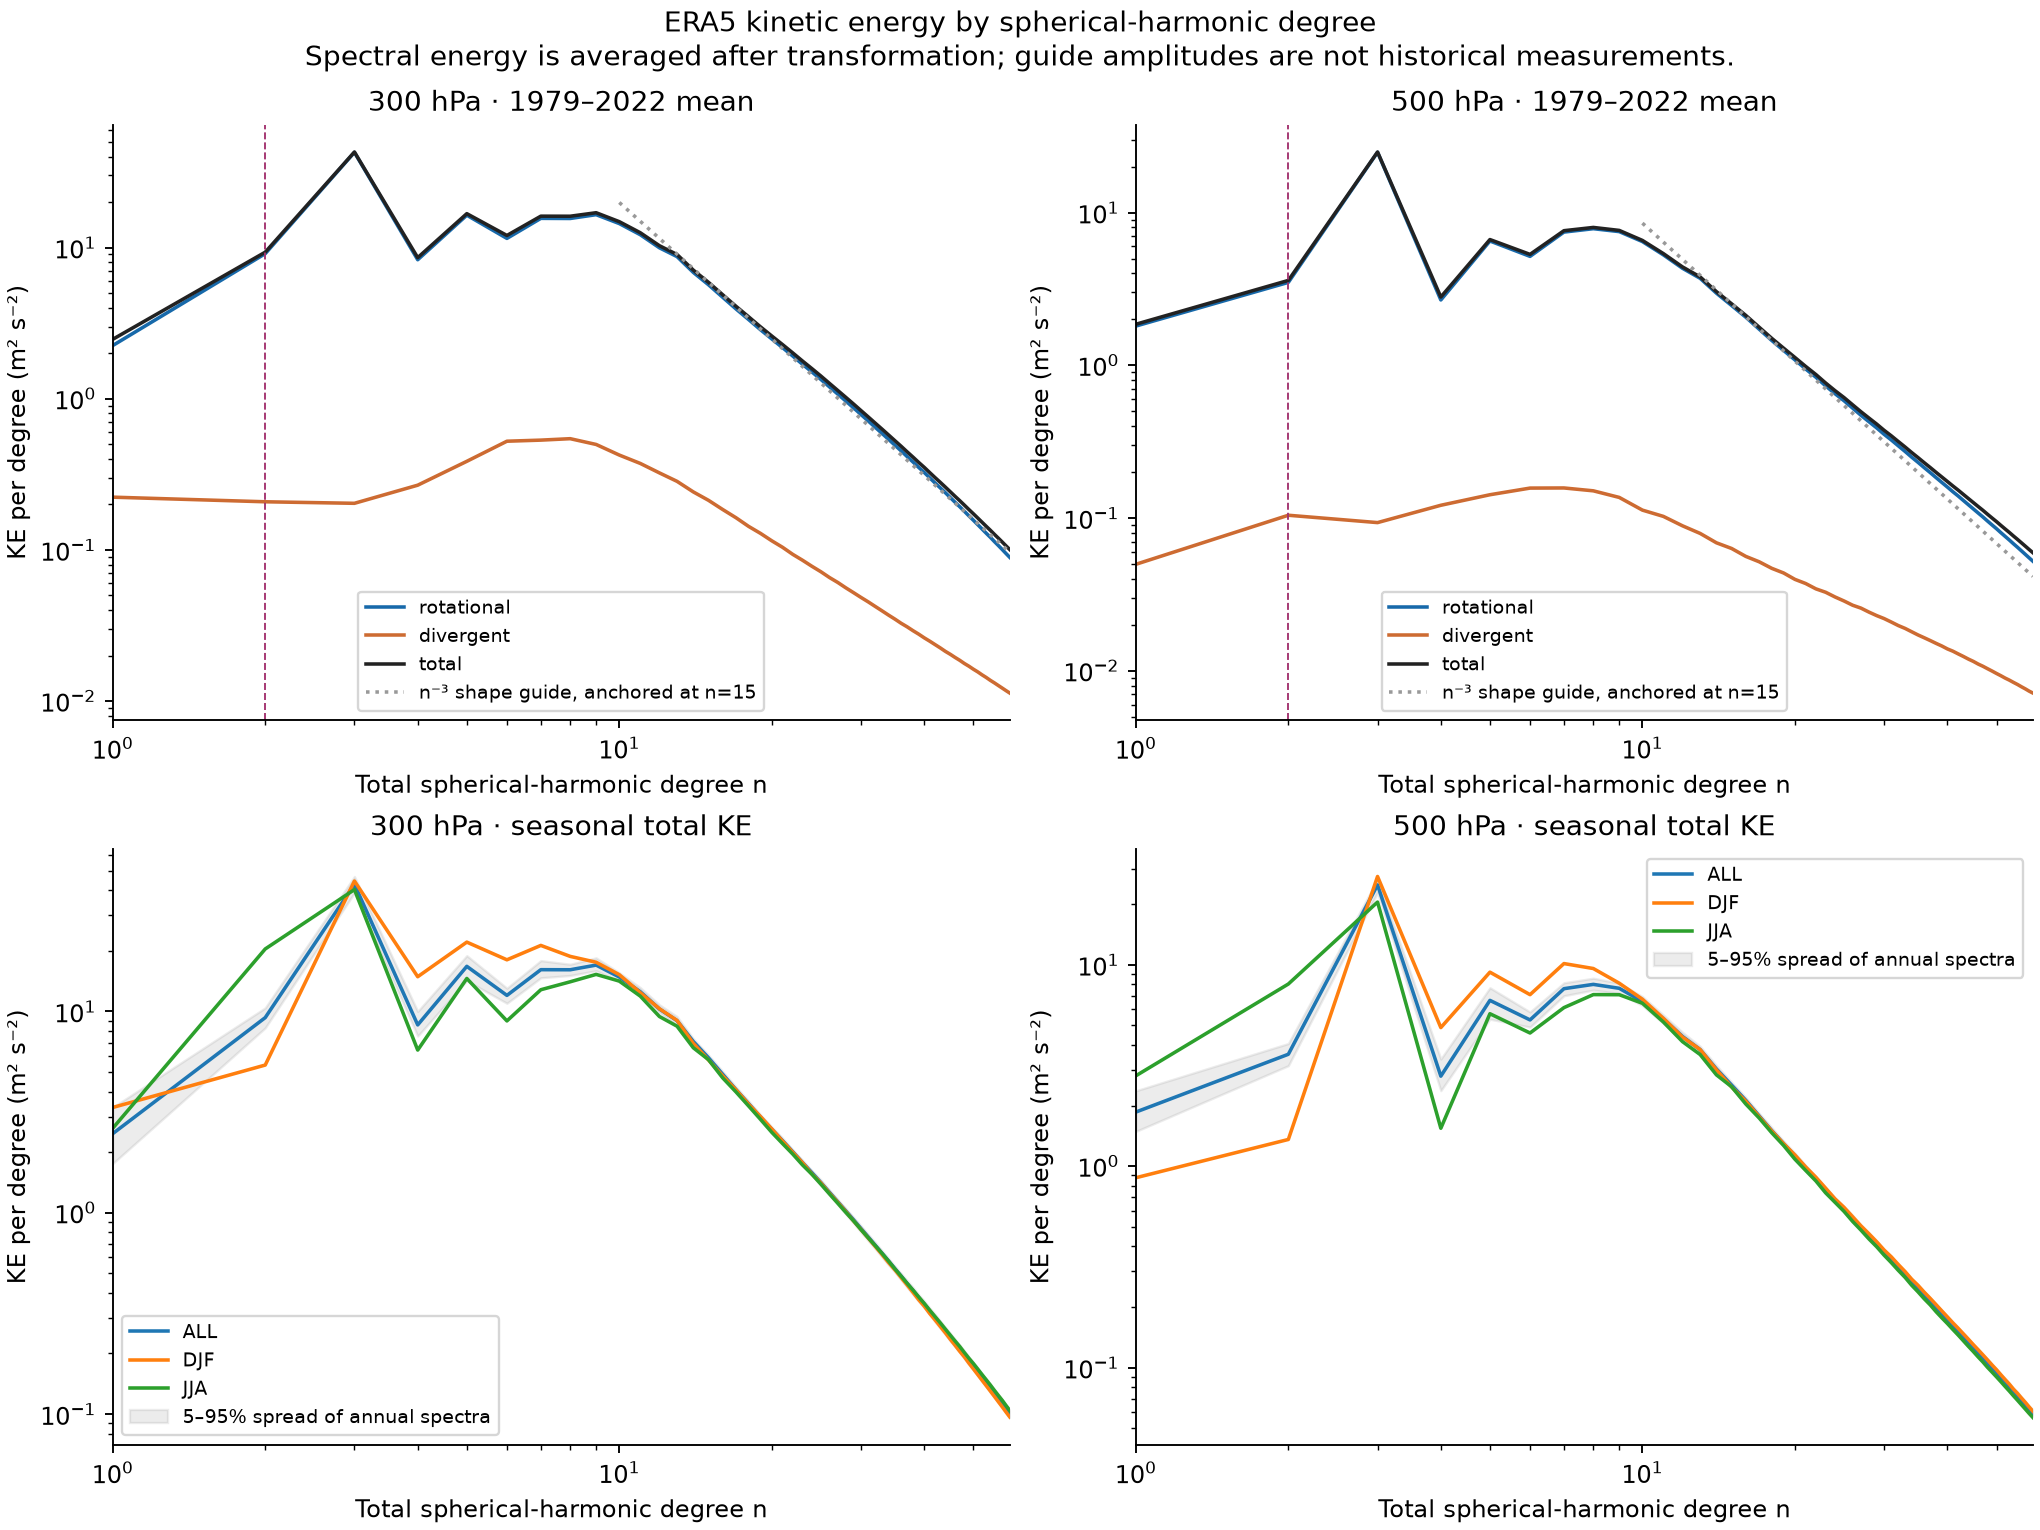

The data file committed next to this chart (first rows):
level_hpa, season, degree, rotational_m2_s2, divergent_m2_s2, total_m2_s2, stationary_total_m2_s2, transient_total_m2_s2
300, ALL, 1, 2.248, 0.2233, 2.471, 0.1441, 2.327
300, ALL, 2, 9.108, 0.2081, 9.317, 1.415, 7.901
300, ALL, 3, 42.64, 0.2033, 42.84, 41.15, 1.692
300, ALL, 4, 8.304, 0.2679, 8.572, 1.429, 7.143
300, ALL, 5, 16.37, 0.3854, 16.75, 11.28, 5.467
300, ALL, 6, 11.49, 0.5235, 12.02, 1.435, 10.58
300, ALL, 7, 15.59, 0.5323, 16.12, 2.302, 13.82
300, ALL, 8, 15.57, 0.544, 16.11, 0.4508, 15.66
300, ALL, 9, 16.5, 0.4983, 16.99, 1.66, 15.33
300, ALL, 10, 14.4, 0.4239, 14.83, 0.9433, 13.88
300, ALL, 11, 12.16, 0.3732, 12.53, 0.6311, 11.9
300, ALL, 12, 9.96, 0.3231, 10.28, 0.3452, 9.938
300, ALL, 13, 8.711, 0.2841, 8.995, 0.5364, 8.459
300, ALL, 14, 6.846, 0.2418, 7.088, 0.1392, 6.949
300, ALL, 15, 5.671, 0.2128, 5.883, 0.09272, 5.791
300, ALL, 16, 4.687, 0.185, 4.872, 0.05522, 4.816
300, ALL, 17, 3.921, 0.1631, 4.085, 0.01912, 4.066
300, ALL, 18, 3.339, 0.1431, 3.482, 0.02026, 3.462
300, ALL, 19, 2.858, 0.1286, 2.987, 0.01326, 2.974
300, ALL, 20, 2.484, 0.1149, 2.599, 0.01052, 2.588
300, ALL, 21, 2.177, 0.1041, 2.281, 0.01464, 2.266
300, ALL, 22, 1.915, 0.09343, 2.009, , 
300, ALL, 23, 1.689, 0.0854, 1.774, , 
300, ALL, 24, 1.504, 0.07792, 1.581, , 
300, ALL, 25, 1.341, 0.07169, 1.413, , 
300, ALL, 26, 1.196, 0.06563, 1.262, , 
300, ALL, 27, 1.072, 0.06087, 1.133, , 
300, ALL, 28, 0.965, 0.05612, 1.021, , 
300, ALL, 29, 0.8704, 0.05214, 0.9225, , 
300, ALL, 30, 0.7861, 0.04848, 0.8346, , 
300, ALL, 31, 0.7127, 0.04531, 0.758, , 
300, ALL, 32, 0.6474, 0.04228, 0.6897, , 
300, ALL, 33, 0.5902, 0.03956, 0.6298, , 
300, ALL, 34, 0.5388, 0.03704, 0.5758, , 
300, ALL, 35, 0.4927, 0.03485, 0.5276, , 
300, ALL, 36, 0.4521, 0.03272, 0.4848, , 
300, ALL, 37, 0.4143, 0.03098, 0.4453, , 
300, ALL, 38, 0.3816, 0.02922, 0.4108, , 
300, ALL, 39, 0.3511, 0.02771, 0.3788, , 
300, ALL, 40, 0.3251, 0.02619, 0.3513, , 
300, ALL, 41, 0.2997, 0.0249, 0.3246, , 
300, ALL, 42, 0.2772, 0.02365, 0.3009, , 
300, ALL, 43, 0.2575, 0.02249, 0.28, , 
300, ALL, 44, 0.2393, 0.02134, 0.2606, , 
300, ALL, 45, 0.2222, 0.02041, 0.2426, , 
300, ALL, 46, 0.2067, 0.01945, 0.2262, , 
300, ALL, 47, 0.193, 0.0186, 0.2116, , 
300, ALL, 48, 0.18, 0.01772, 0.1977, , 
300, ALL, 49, 0.1678, 0.017, 0.1848, , 
300, ALL, 50, 0.1571, 0.01625, 0.1733, , 
300, ALL, 51, 0.1469, 0.0156, 0.1625, , 
300, ALL, 52, 0.1376, 0.01492, 0.1525, , 
300, ALL, 53, 0.1289, 0.01433, 0.1433, , 
300, ALL, 54, 0.1212, 0.01372, 0.1349, , 
300, ALL, 55, 0.1136, 0.0132, 0.1268, , 
300, ALL, 56, 0.1069, 0.01268, 0.1196, , 
300, ALL, 57, 0.1006, 0.01219, 0.1128, , 
300, ALL, 58, 0.09461, 0.01172, 0.1063, , 
300, ALL, 59, 0.08918, 0.0113, 0.1005, , 
300, DJF, 1, 3.058, 0.2763, 3.334, 1.961, 1.374
... 294 more rows
